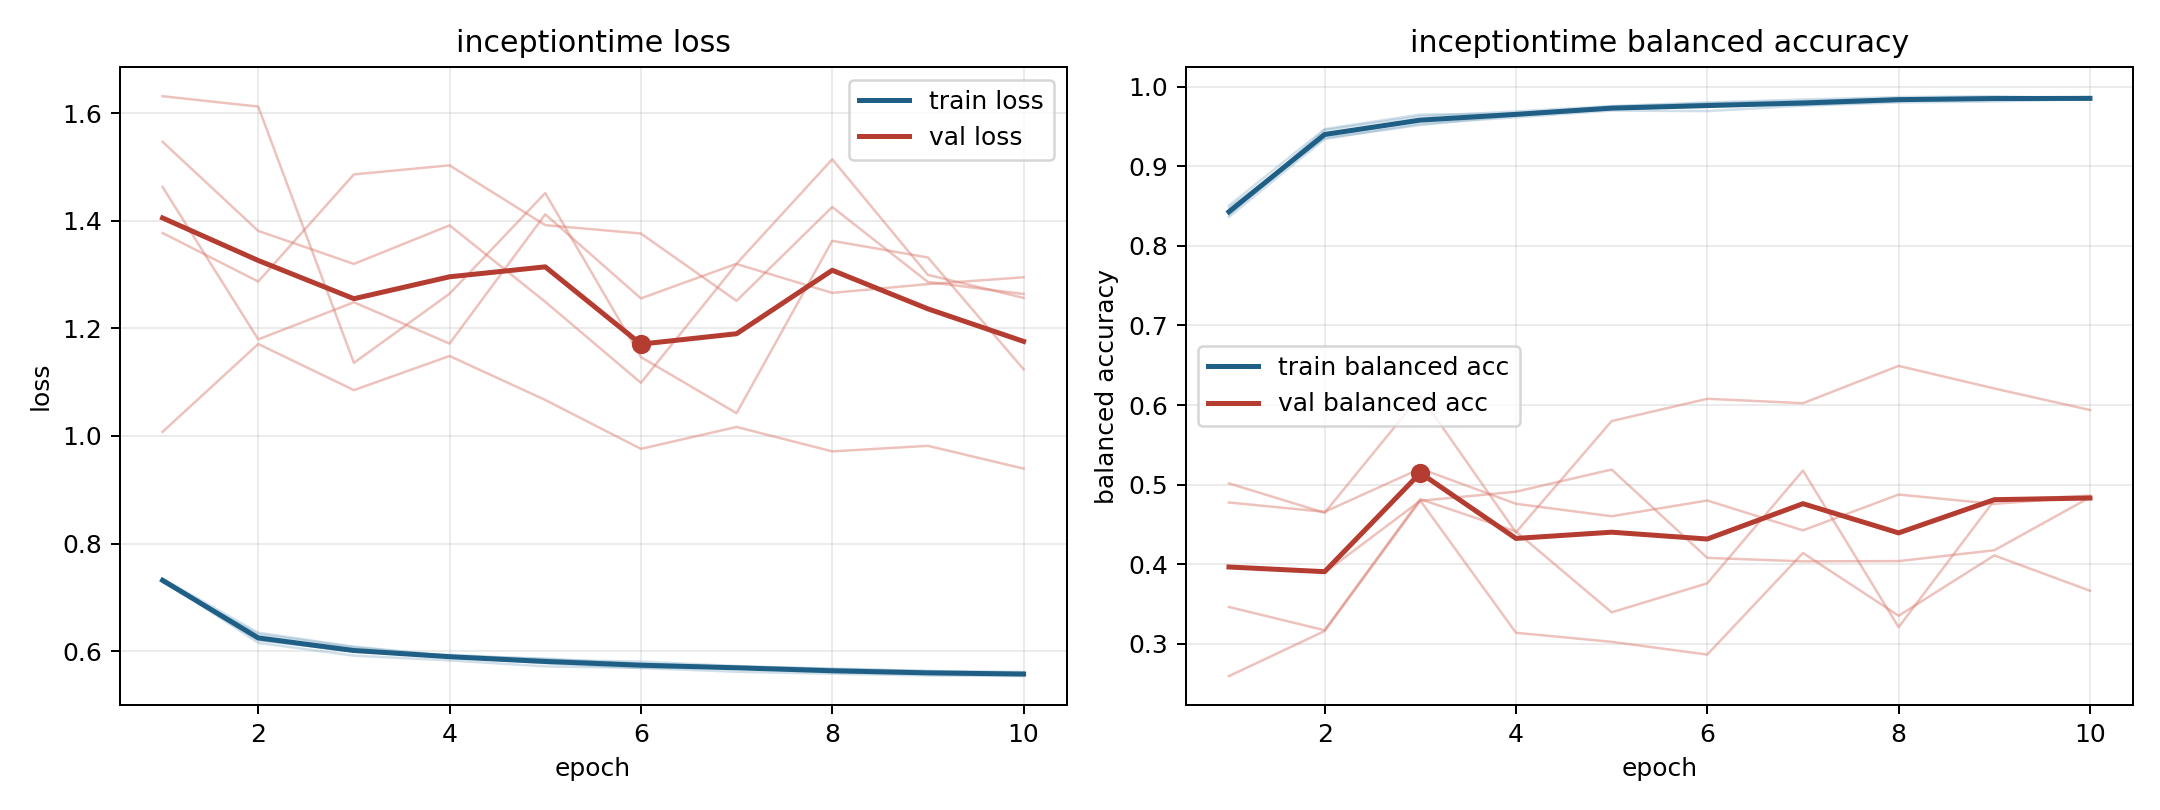

Source data for this figure (header and first rows):
model, fold, epoch, train_loss, train_balanced_accuracy, val_loss, val_balanced_accuracy
inceptiontime, 1, 1, 0.732, 0.8386, 1.377, 0.2595
inceptiontime, 1, 2, 0.6156, 0.9454, 1.287, 0.3161
inceptiontime, 1, 3, 0.5918, 0.9627, 1.486, 0.4799
inceptiontime, 1, 4, 0.5829, 0.9687, 1.503, 0.314
inceptiontime, 1, 5, 0.5718, 0.9755, 1.392, 0.3026
inceptiontime, 1, 6, 0.5689, 0.98, 1.376, 0.2866
inceptiontime, 1, 7, 0.5618, 0.9837, 1.251, 0.4142
inceptiontime, 1, 8, 0.5581, 0.9868, 1.425, 0.3353
inceptiontime, 1, 9, 0.555, 0.9879, 1.286, 0.4111
inceptiontime, 1, 10, 0.5537, 0.9847, 1.264, 0.3668
inceptiontime, 2, 1, 0.7279, 0.8477, 1.547, 0.3977
inceptiontime, 2, 2, 0.6317, 0.9355, 1.381, 0.3896
inceptiontime, 2, 3, 0.6075, 0.9517, 1.32, 0.4797
inceptiontime, 2, 4, 0.5908, 0.9637, 1.391, 0.4912
inceptiontime, 2, 5, 0.5864, 0.9719, 1.249, 0.519
inceptiontime, 2, 6, 0.5766, 0.9746, 1.099, 0.408
inceptiontime, 2, 7, 0.5705, 0.9787, 1.32, 0.4037
inceptiontime, 2, 8, 0.5636, 0.9848, 1.266, 0.404
inceptiontime, 2, 9, 0.5587, 0.9851, 1.282, 0.4176
inceptiontime, 2, 10, 0.5577, 0.9869, 1.295, 0.4841
inceptiontime, 3, 1, 0.73, 0.8505, 1.463, 0.4776
inceptiontime, 3, 2, 0.6206, 0.9465, 1.179, 0.4658
inceptiontime, 3, 3, 0.5992, 0.9648, 1.248, 0.5202
inceptiontime, 3, 4, 0.5935, 0.9659, 1.172, 0.476
inceptiontime, 3, 5, 0.5848, 0.9748, 1.412, 0.4603
inceptiontime, 3, 6, 0.575, 0.9788, 1.256, 0.4801
inceptiontime, 3, 7, 0.5715, 0.9818, 1.32, 0.4426
inceptiontime, 3, 8, 0.5679, 0.9847, 1.514, 0.4876
inceptiontime, 3, 9, 0.5631, 0.9862, 1.299, 0.4758
inceptiontime, 3, 10, 0.5615, 0.9864, 1.257, 0.4851
inceptiontime, 4, 1, 0.7348, 0.8364, 1.631, 0.3463
inceptiontime, 4, 2, 0.6343, 0.9342, 1.612, 0.3172
inceptiontime, 4, 3, 0.6084, 0.9534, 1.136, 0.4818
inceptiontime, 4, 4, 0.5913, 0.9614, 1.264, 0.4411
inceptiontime, 4, 5, 0.5836, 0.9698, 1.451, 0.3396
inceptiontime, 4, 6, 0.5806, 0.9692, 1.147, 0.3761
inceptiontime, 4, 7, 0.5725, 0.976, 1.042, 0.5178
inceptiontime, 4, 8, 0.5667, 0.9801, 1.363, 0.321
inceptiontime, 4, 9, 0.5633, 0.9813, 1.332, 0.4803
inceptiontime, 4, 10, 0.558, 0.9842, 1.124, 0.4863
inceptiontime, 5, 1, 0.7339, 0.8406, 1.008, 0.5016
inceptiontime, 5, 2, 0.6215, 0.9378, 1.171, 0.4647
inceptiontime, 5, 3, 0.5996, 0.9568, 1.085, 0.612
inceptiontime, 5, 4, 0.59, 0.9658, 1.149, 0.4401
inceptiontime, 5, 5, 0.5776, 0.9725, 1.067, 0.5799
inceptiontime, 5, 6, 0.5689, 0.9781, 0.976, 0.6079
inceptiontime, 5, 7, 0.5694, 0.9767, 1.017, 0.6023
inceptiontime, 5, 8, 0.5618, 0.9816, 0.9713, 0.6491
inceptiontime, 5, 9, 0.5585, 0.9844, 0.9817, 0.6208
inceptiontime, 5, 10, 0.5571, 0.9836, 0.9393, 0.5938
